The GitHub repository Hi-Peng/cocoa_cvs_capstone contains a labelled image folder "cocoa_final_dataset" with 4 categories: fully fermented, partially fermented, under fermented, unfermented. Examples follow, each with its label.

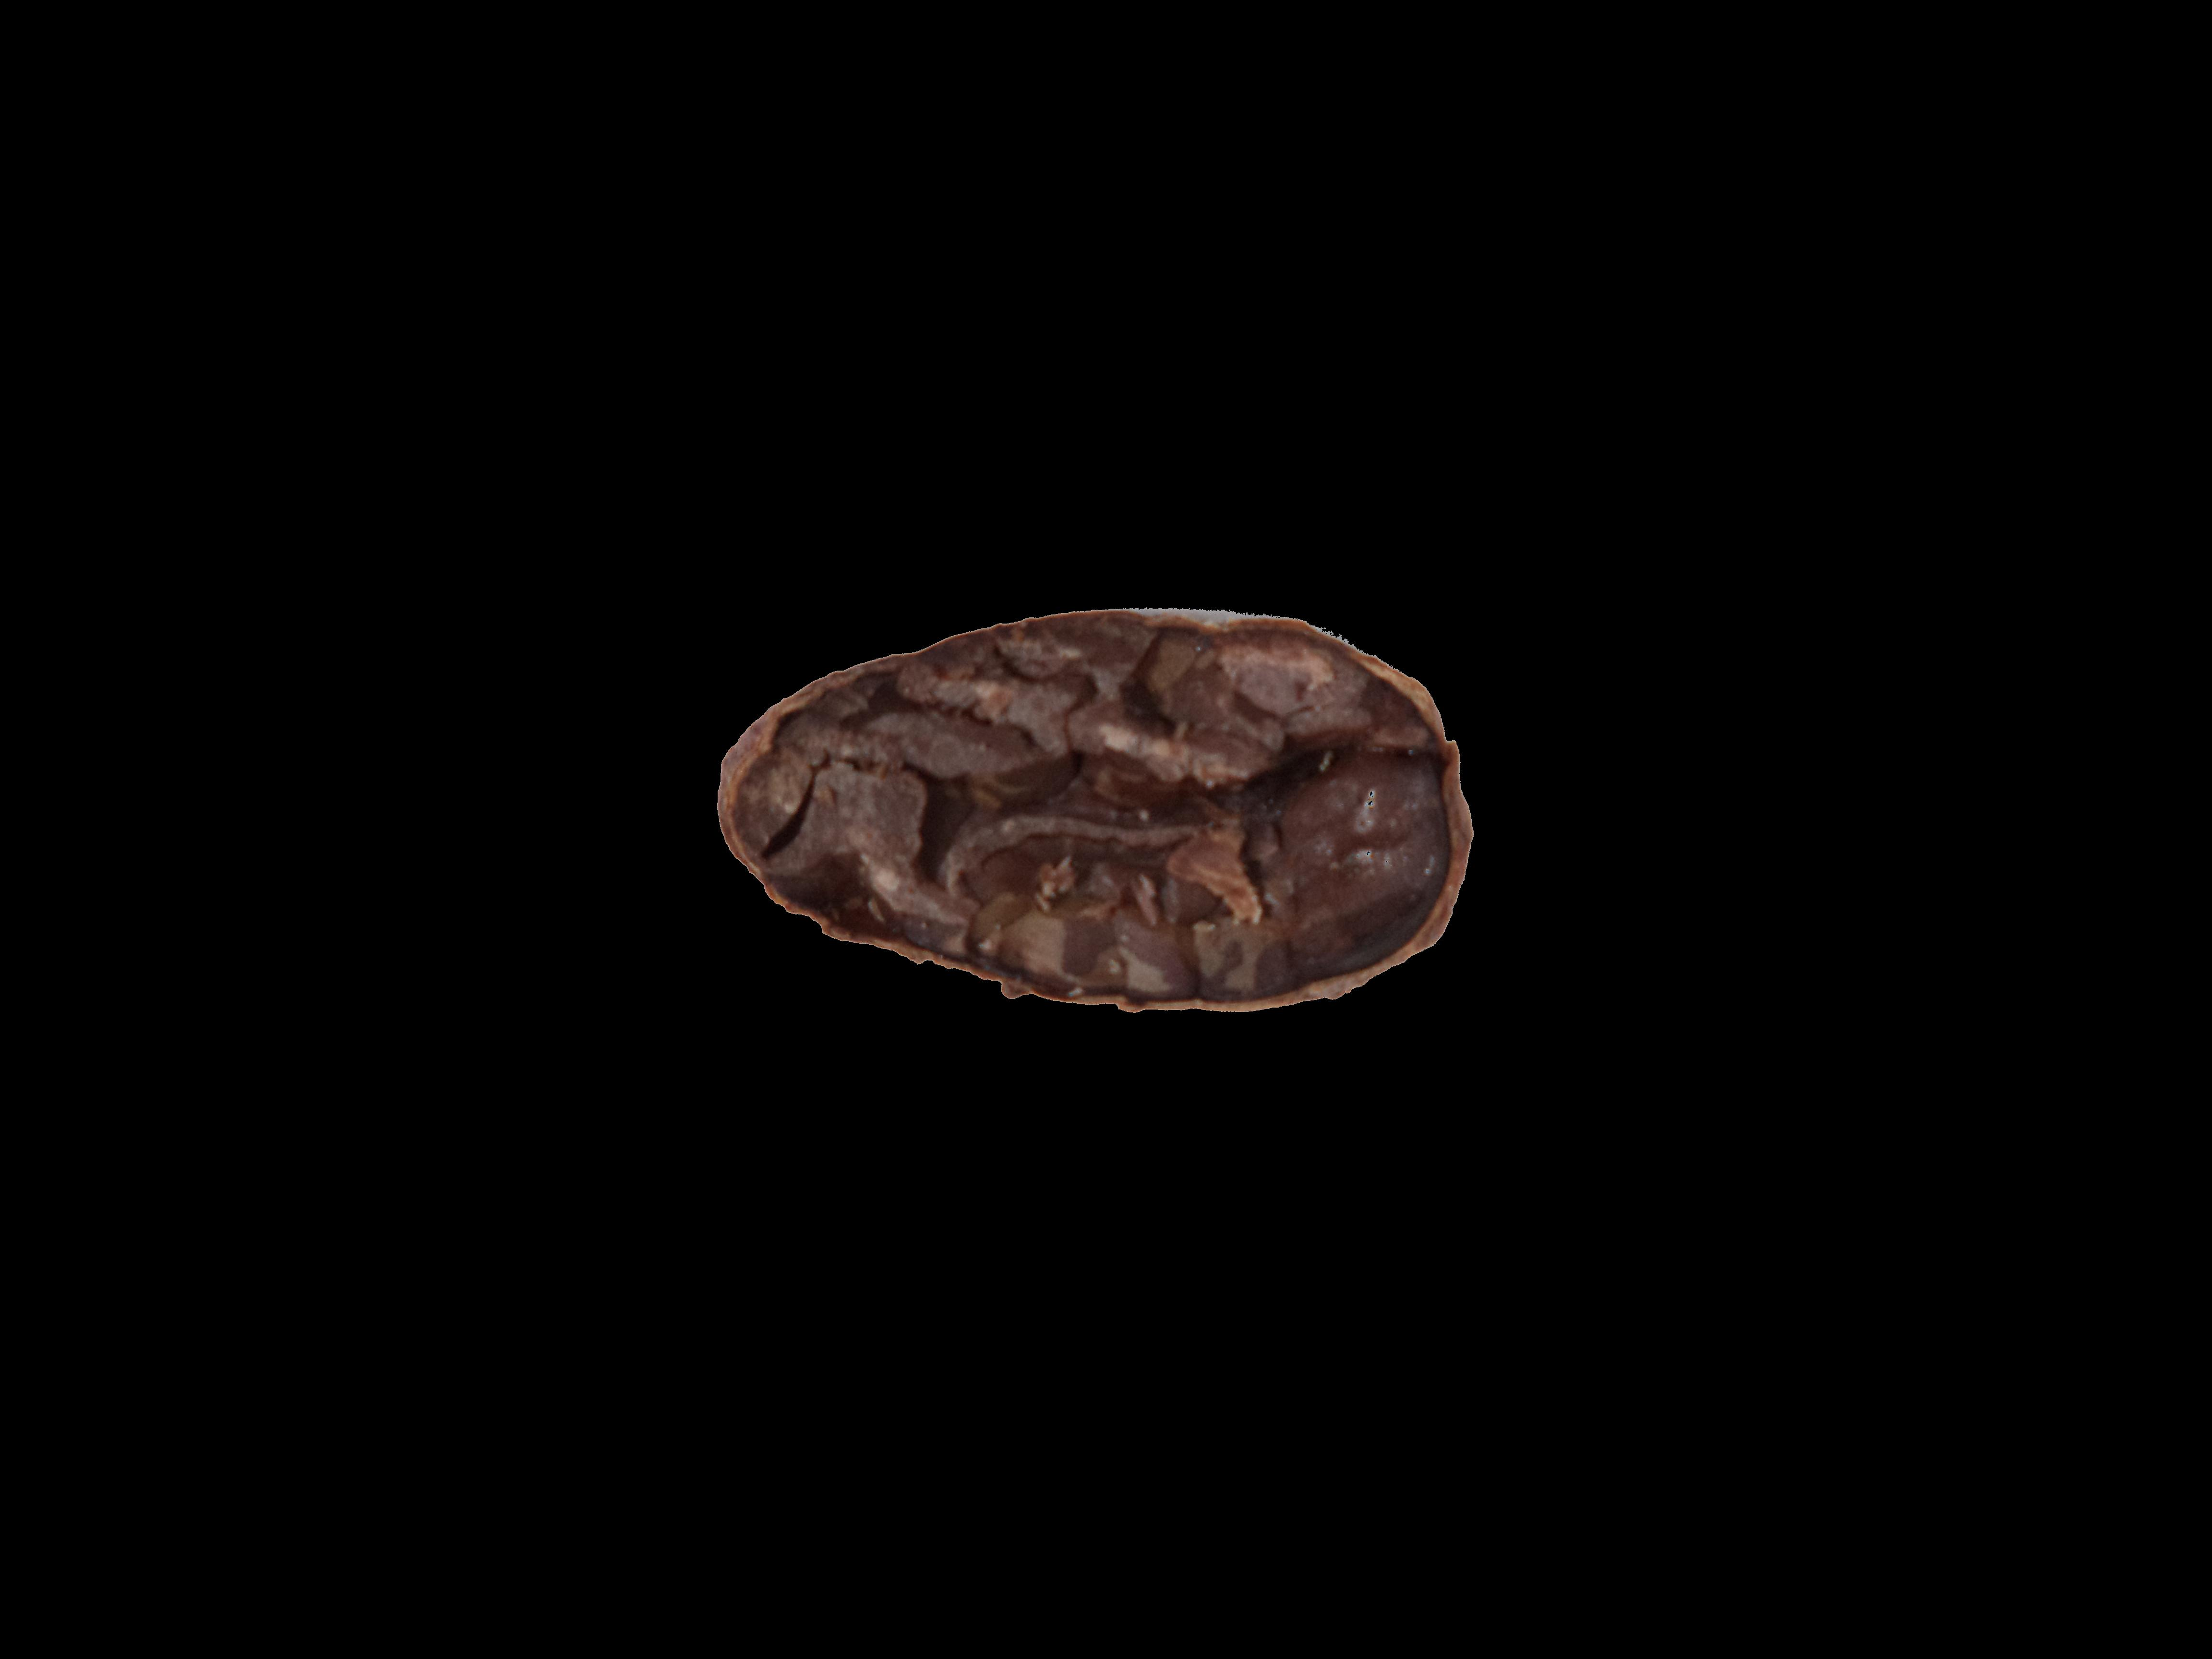
Label: fully fermented

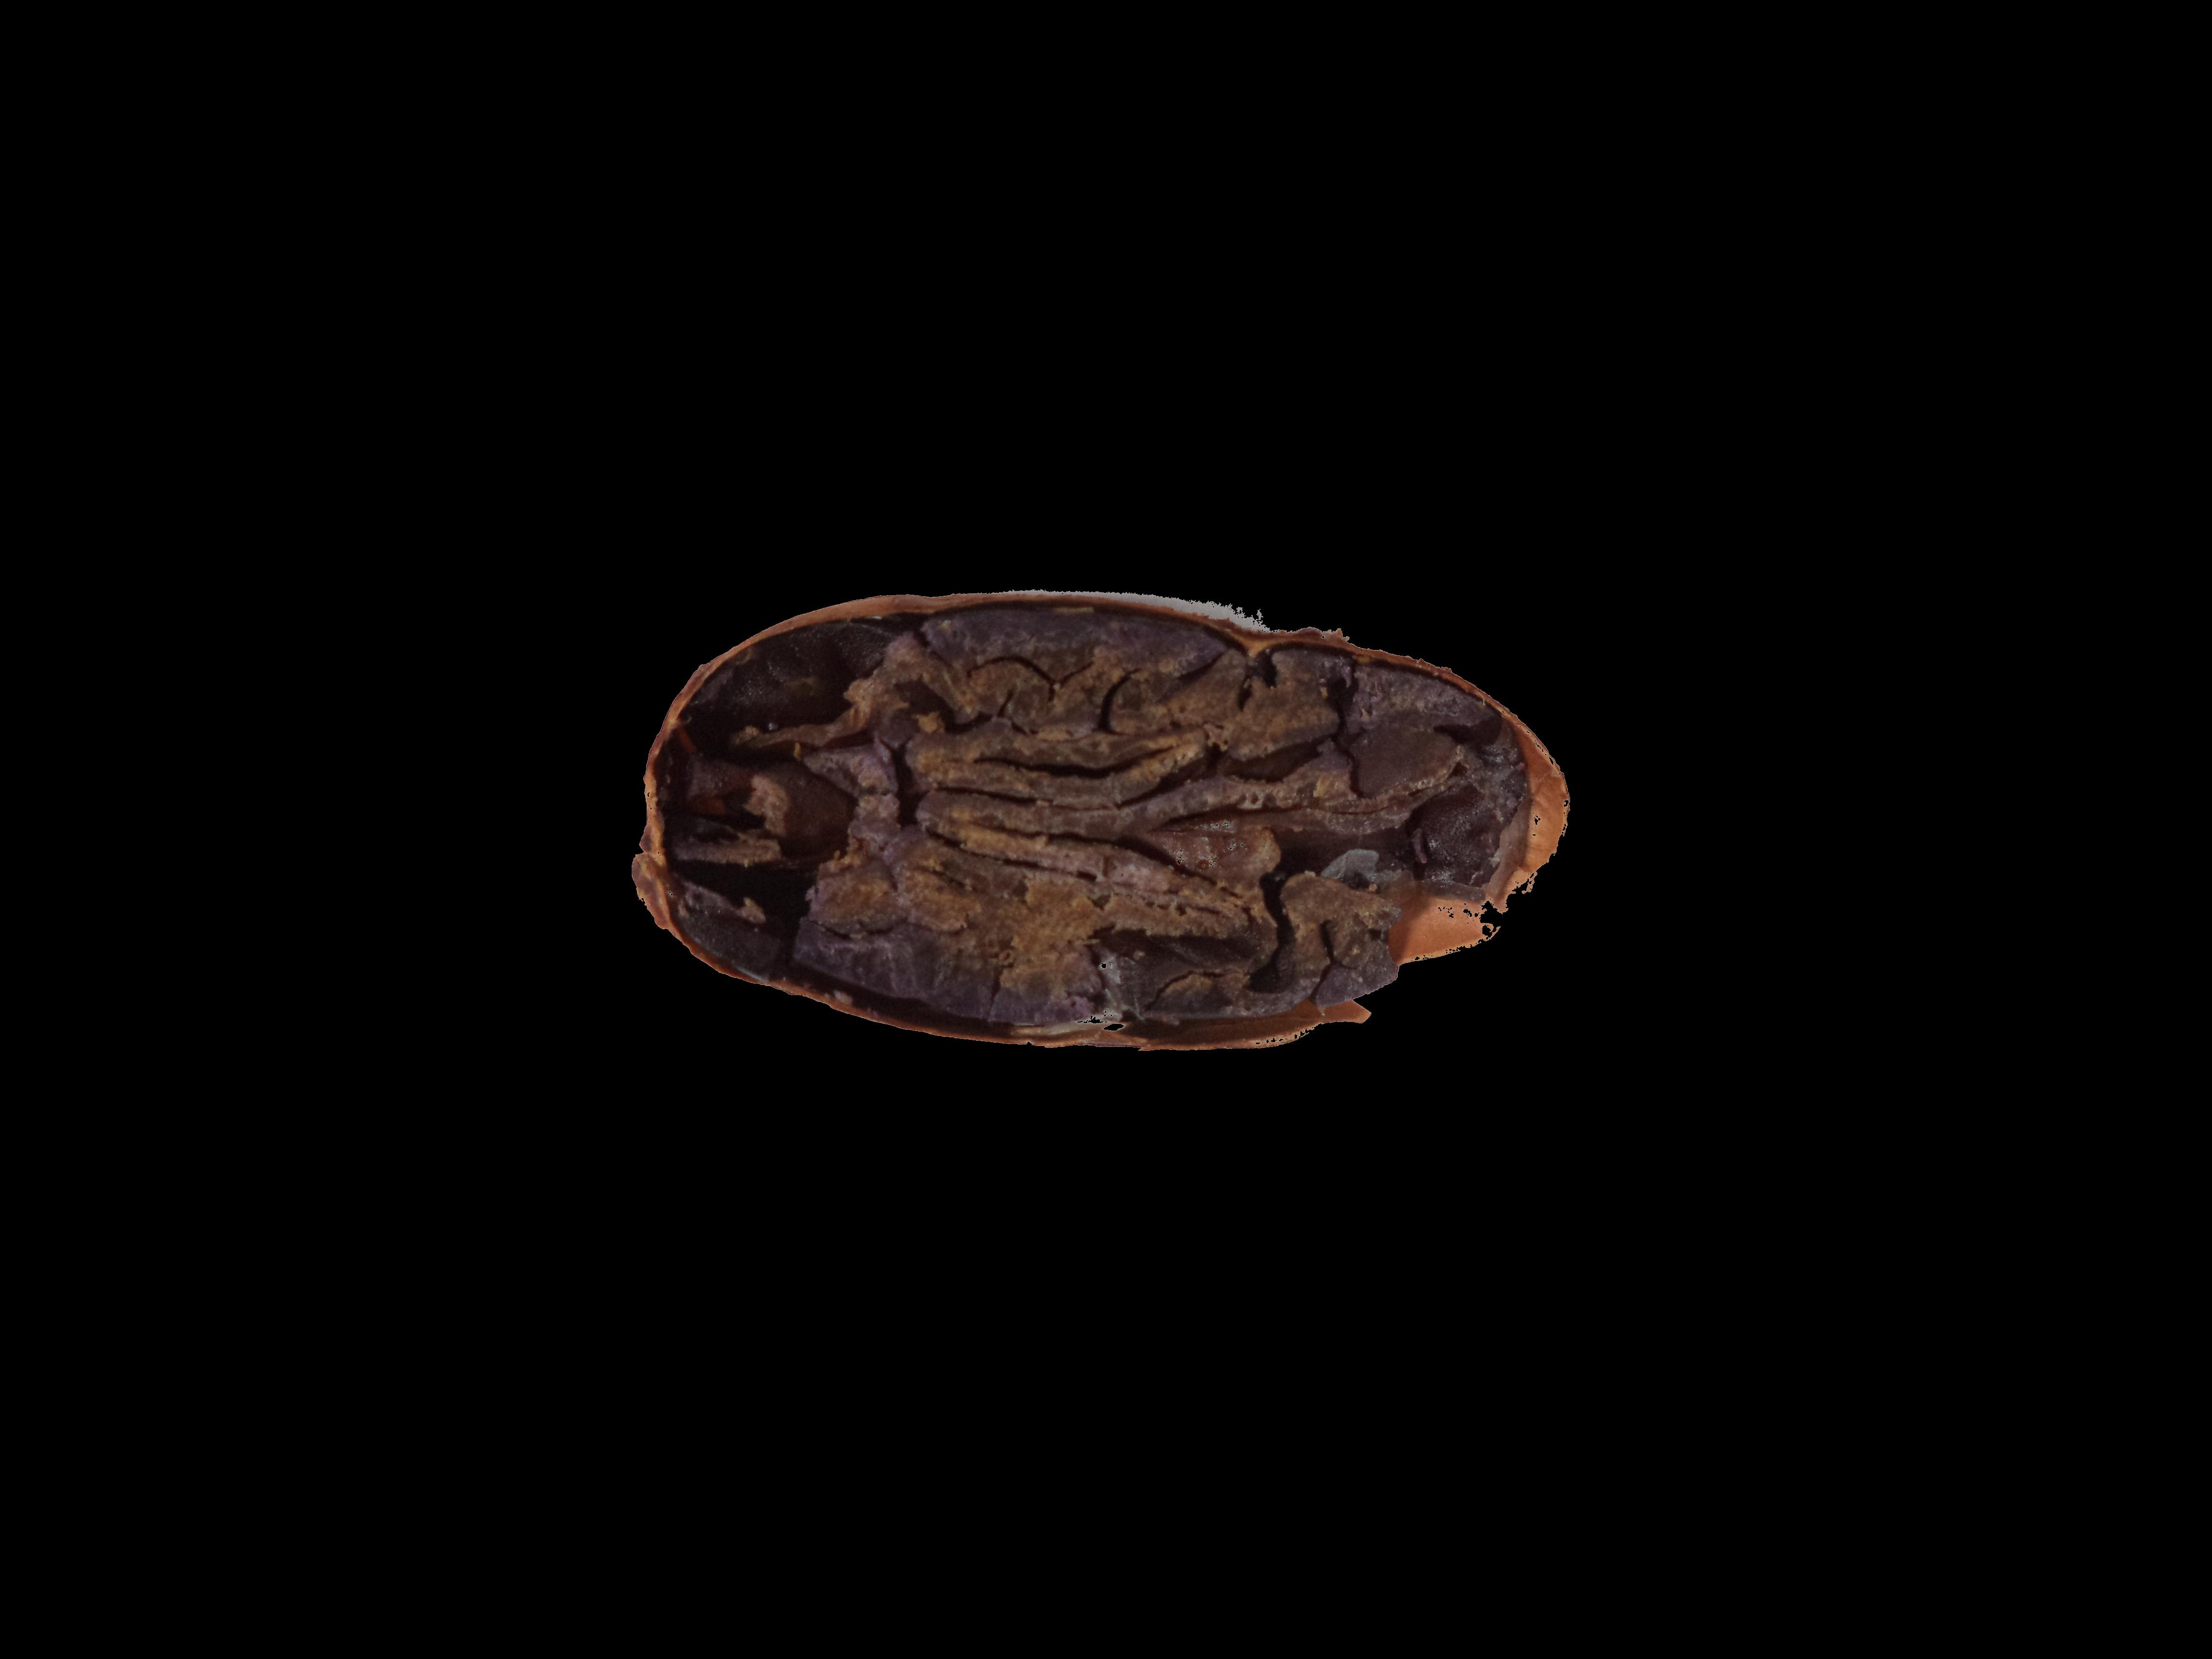
Label: partially fermented

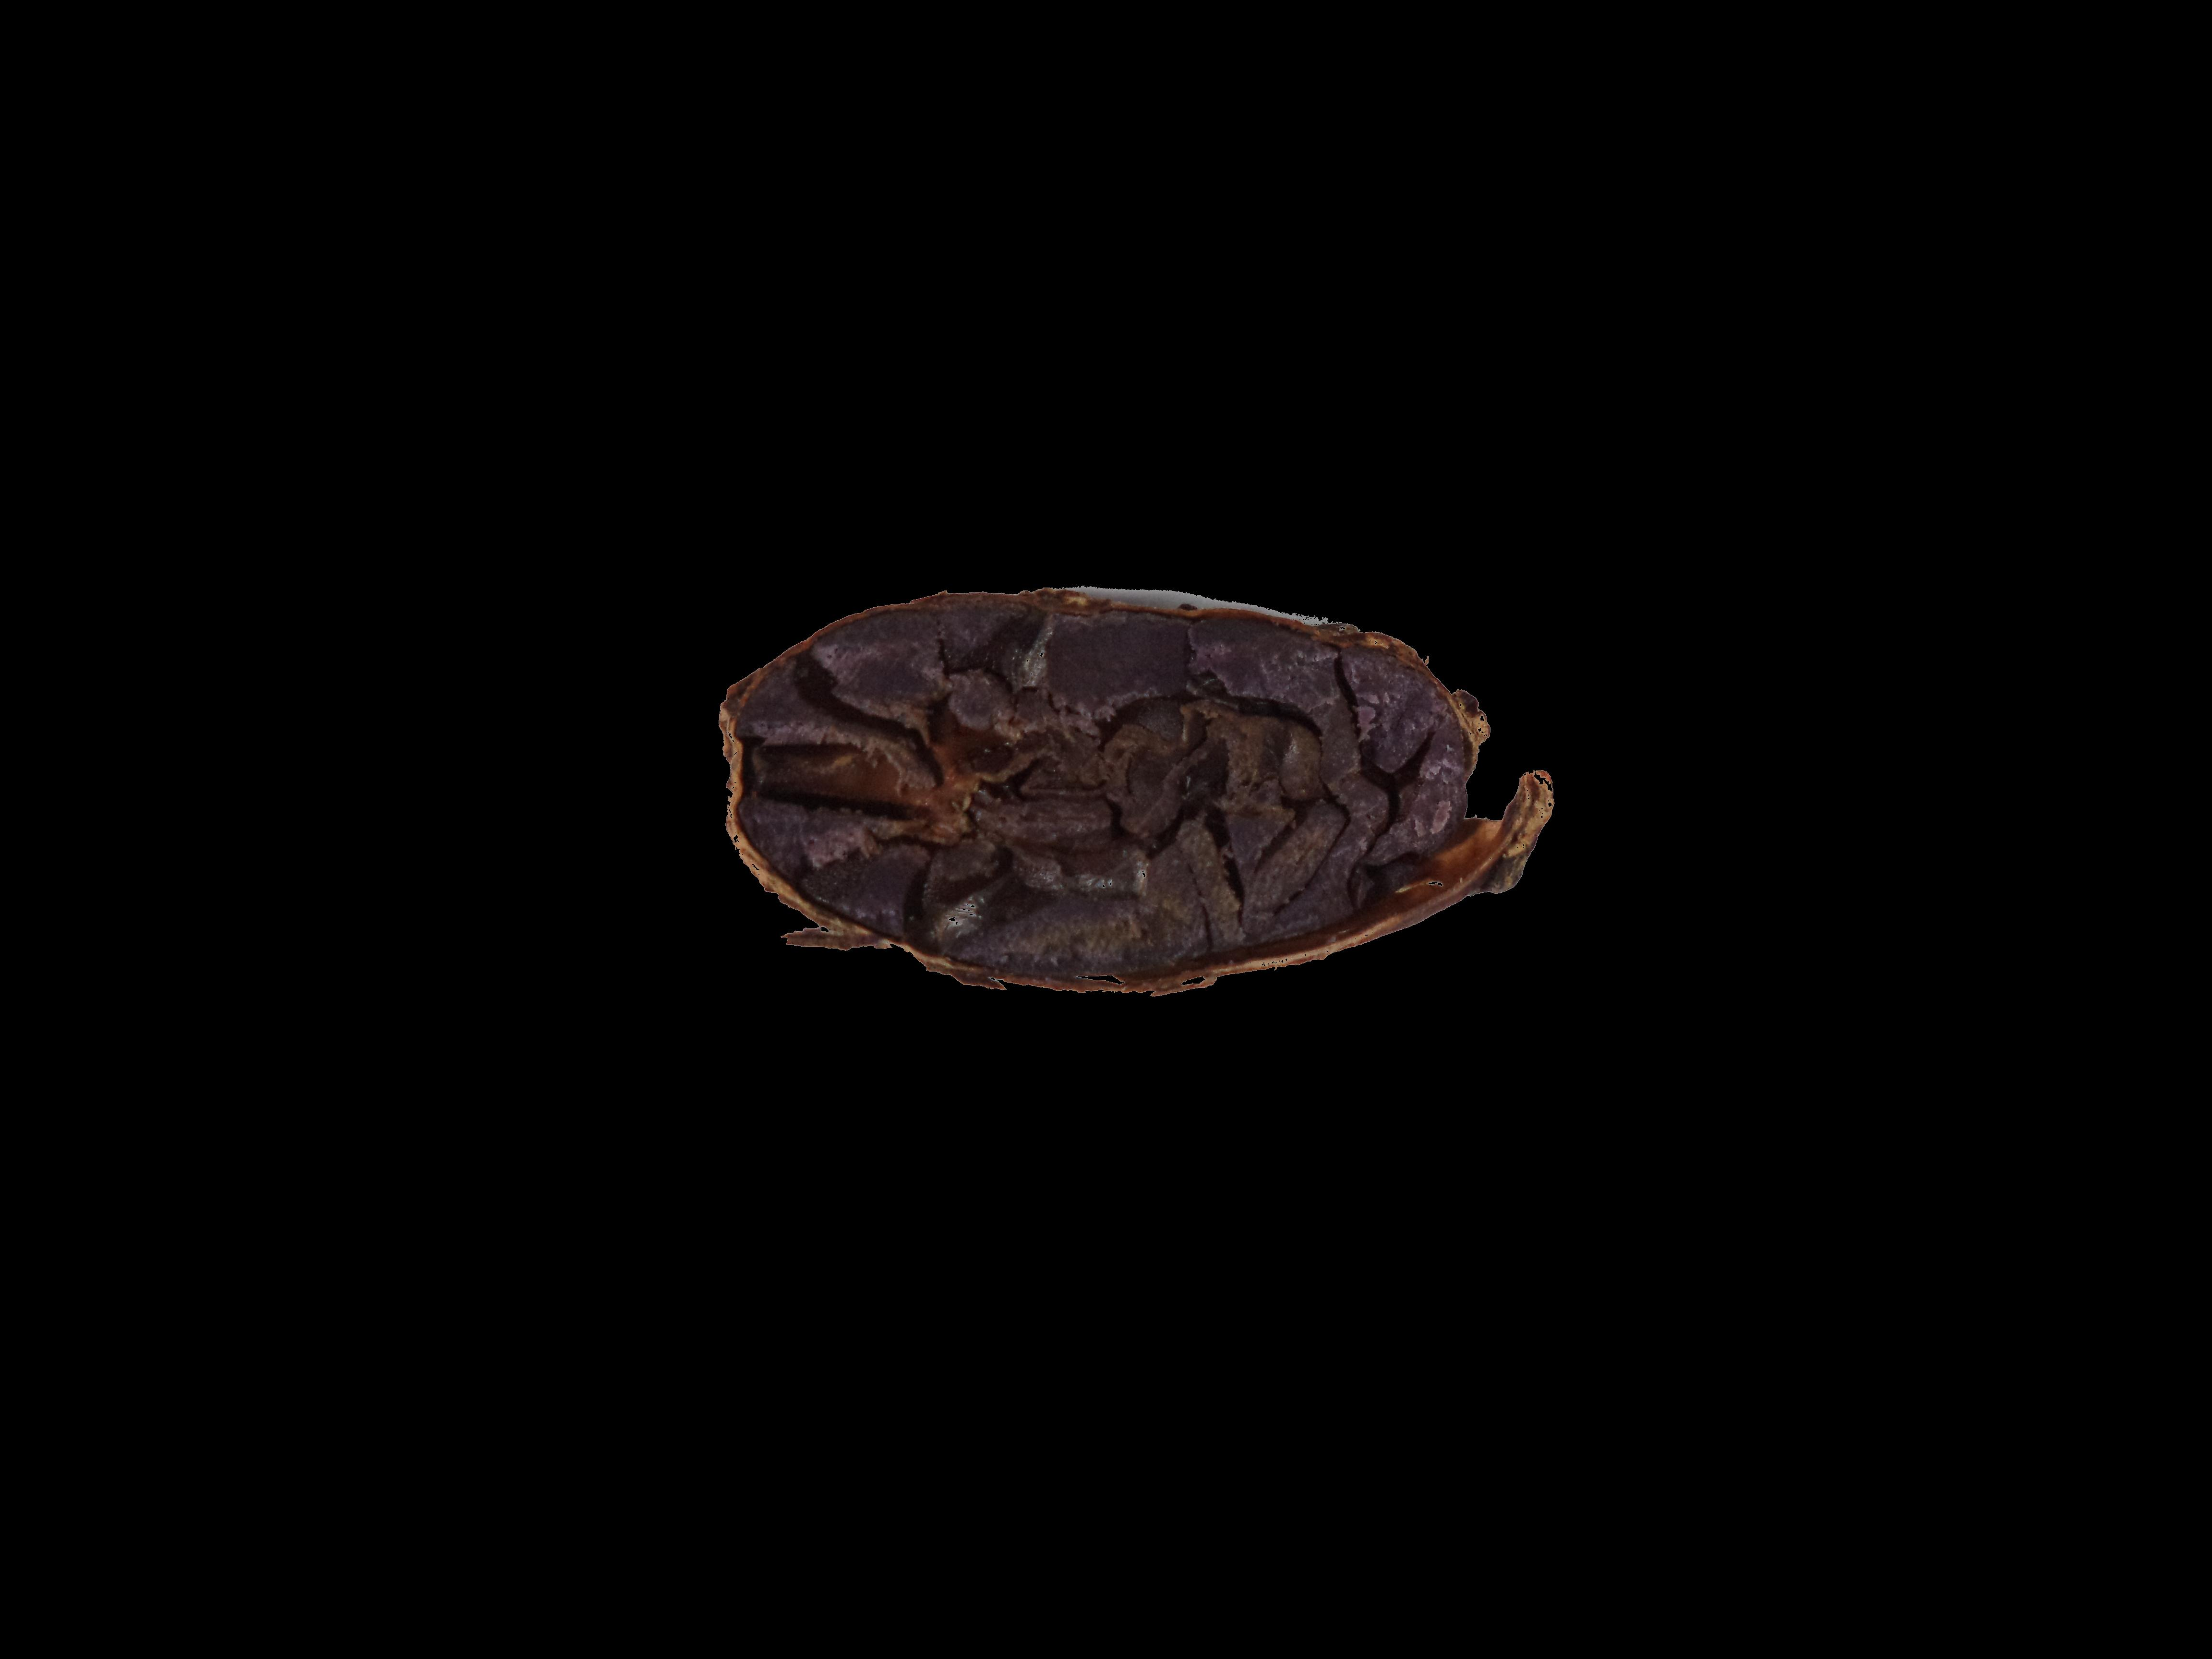
Label: under fermented

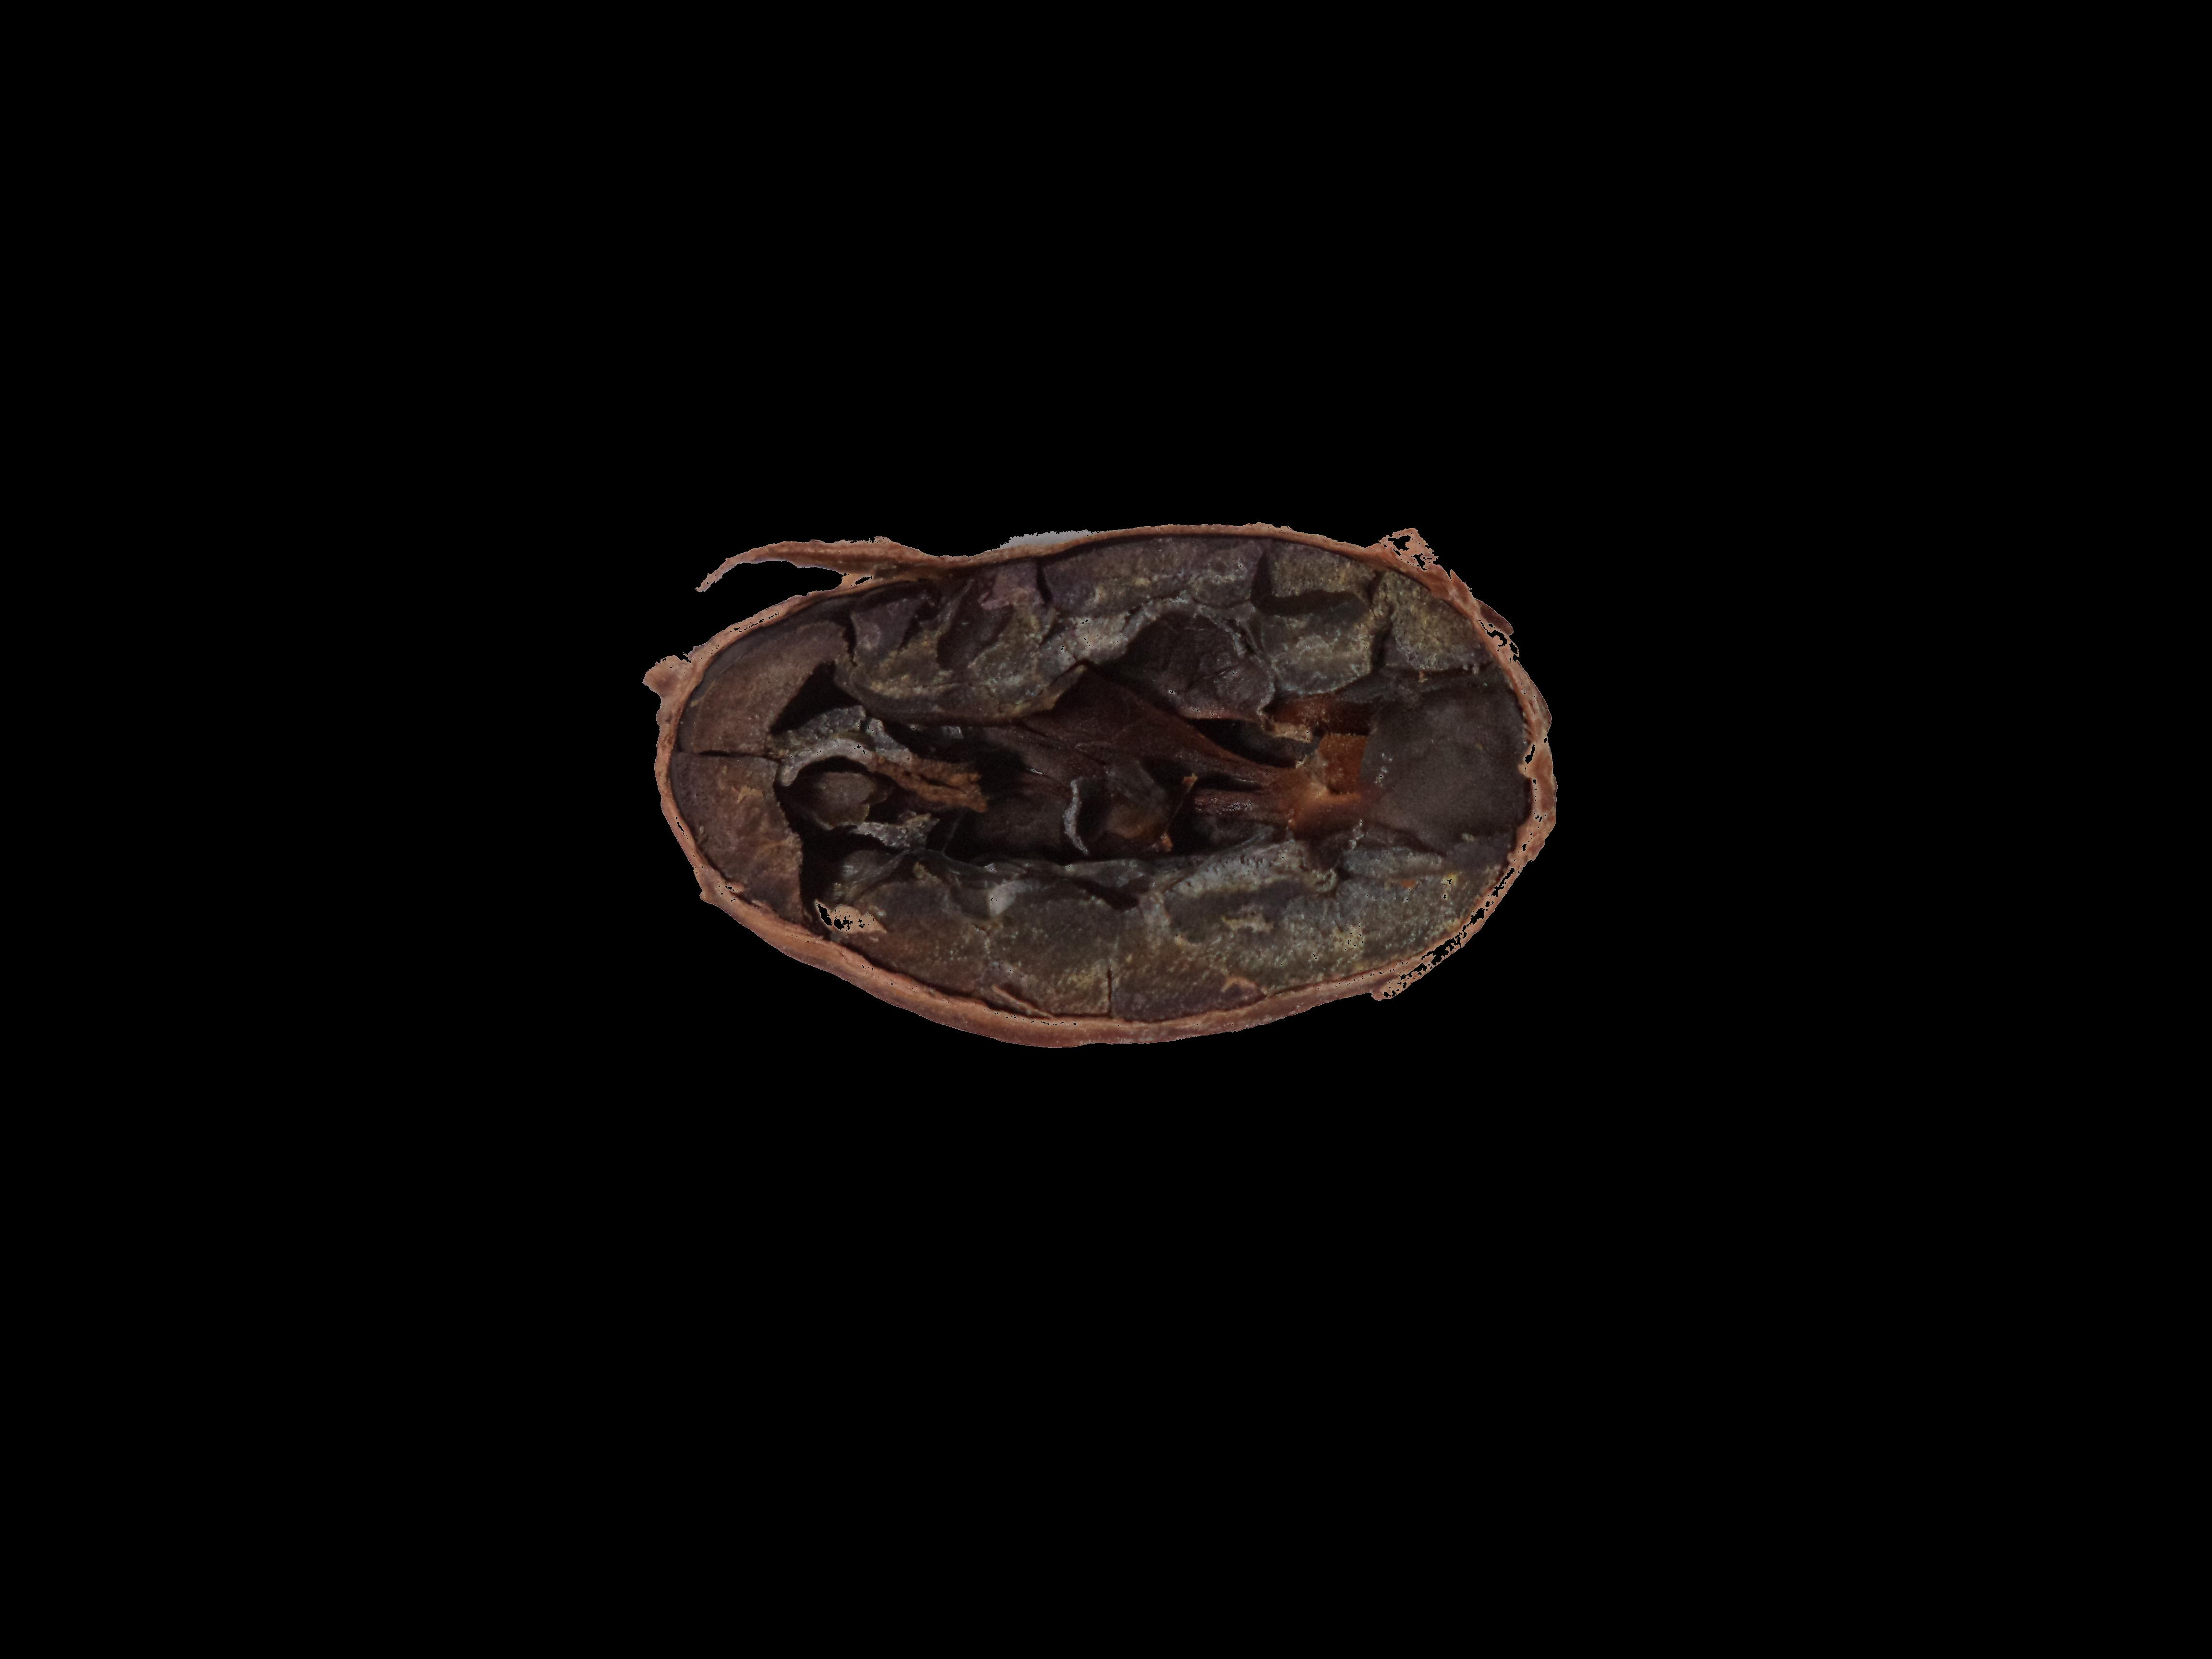
Label: unfermented

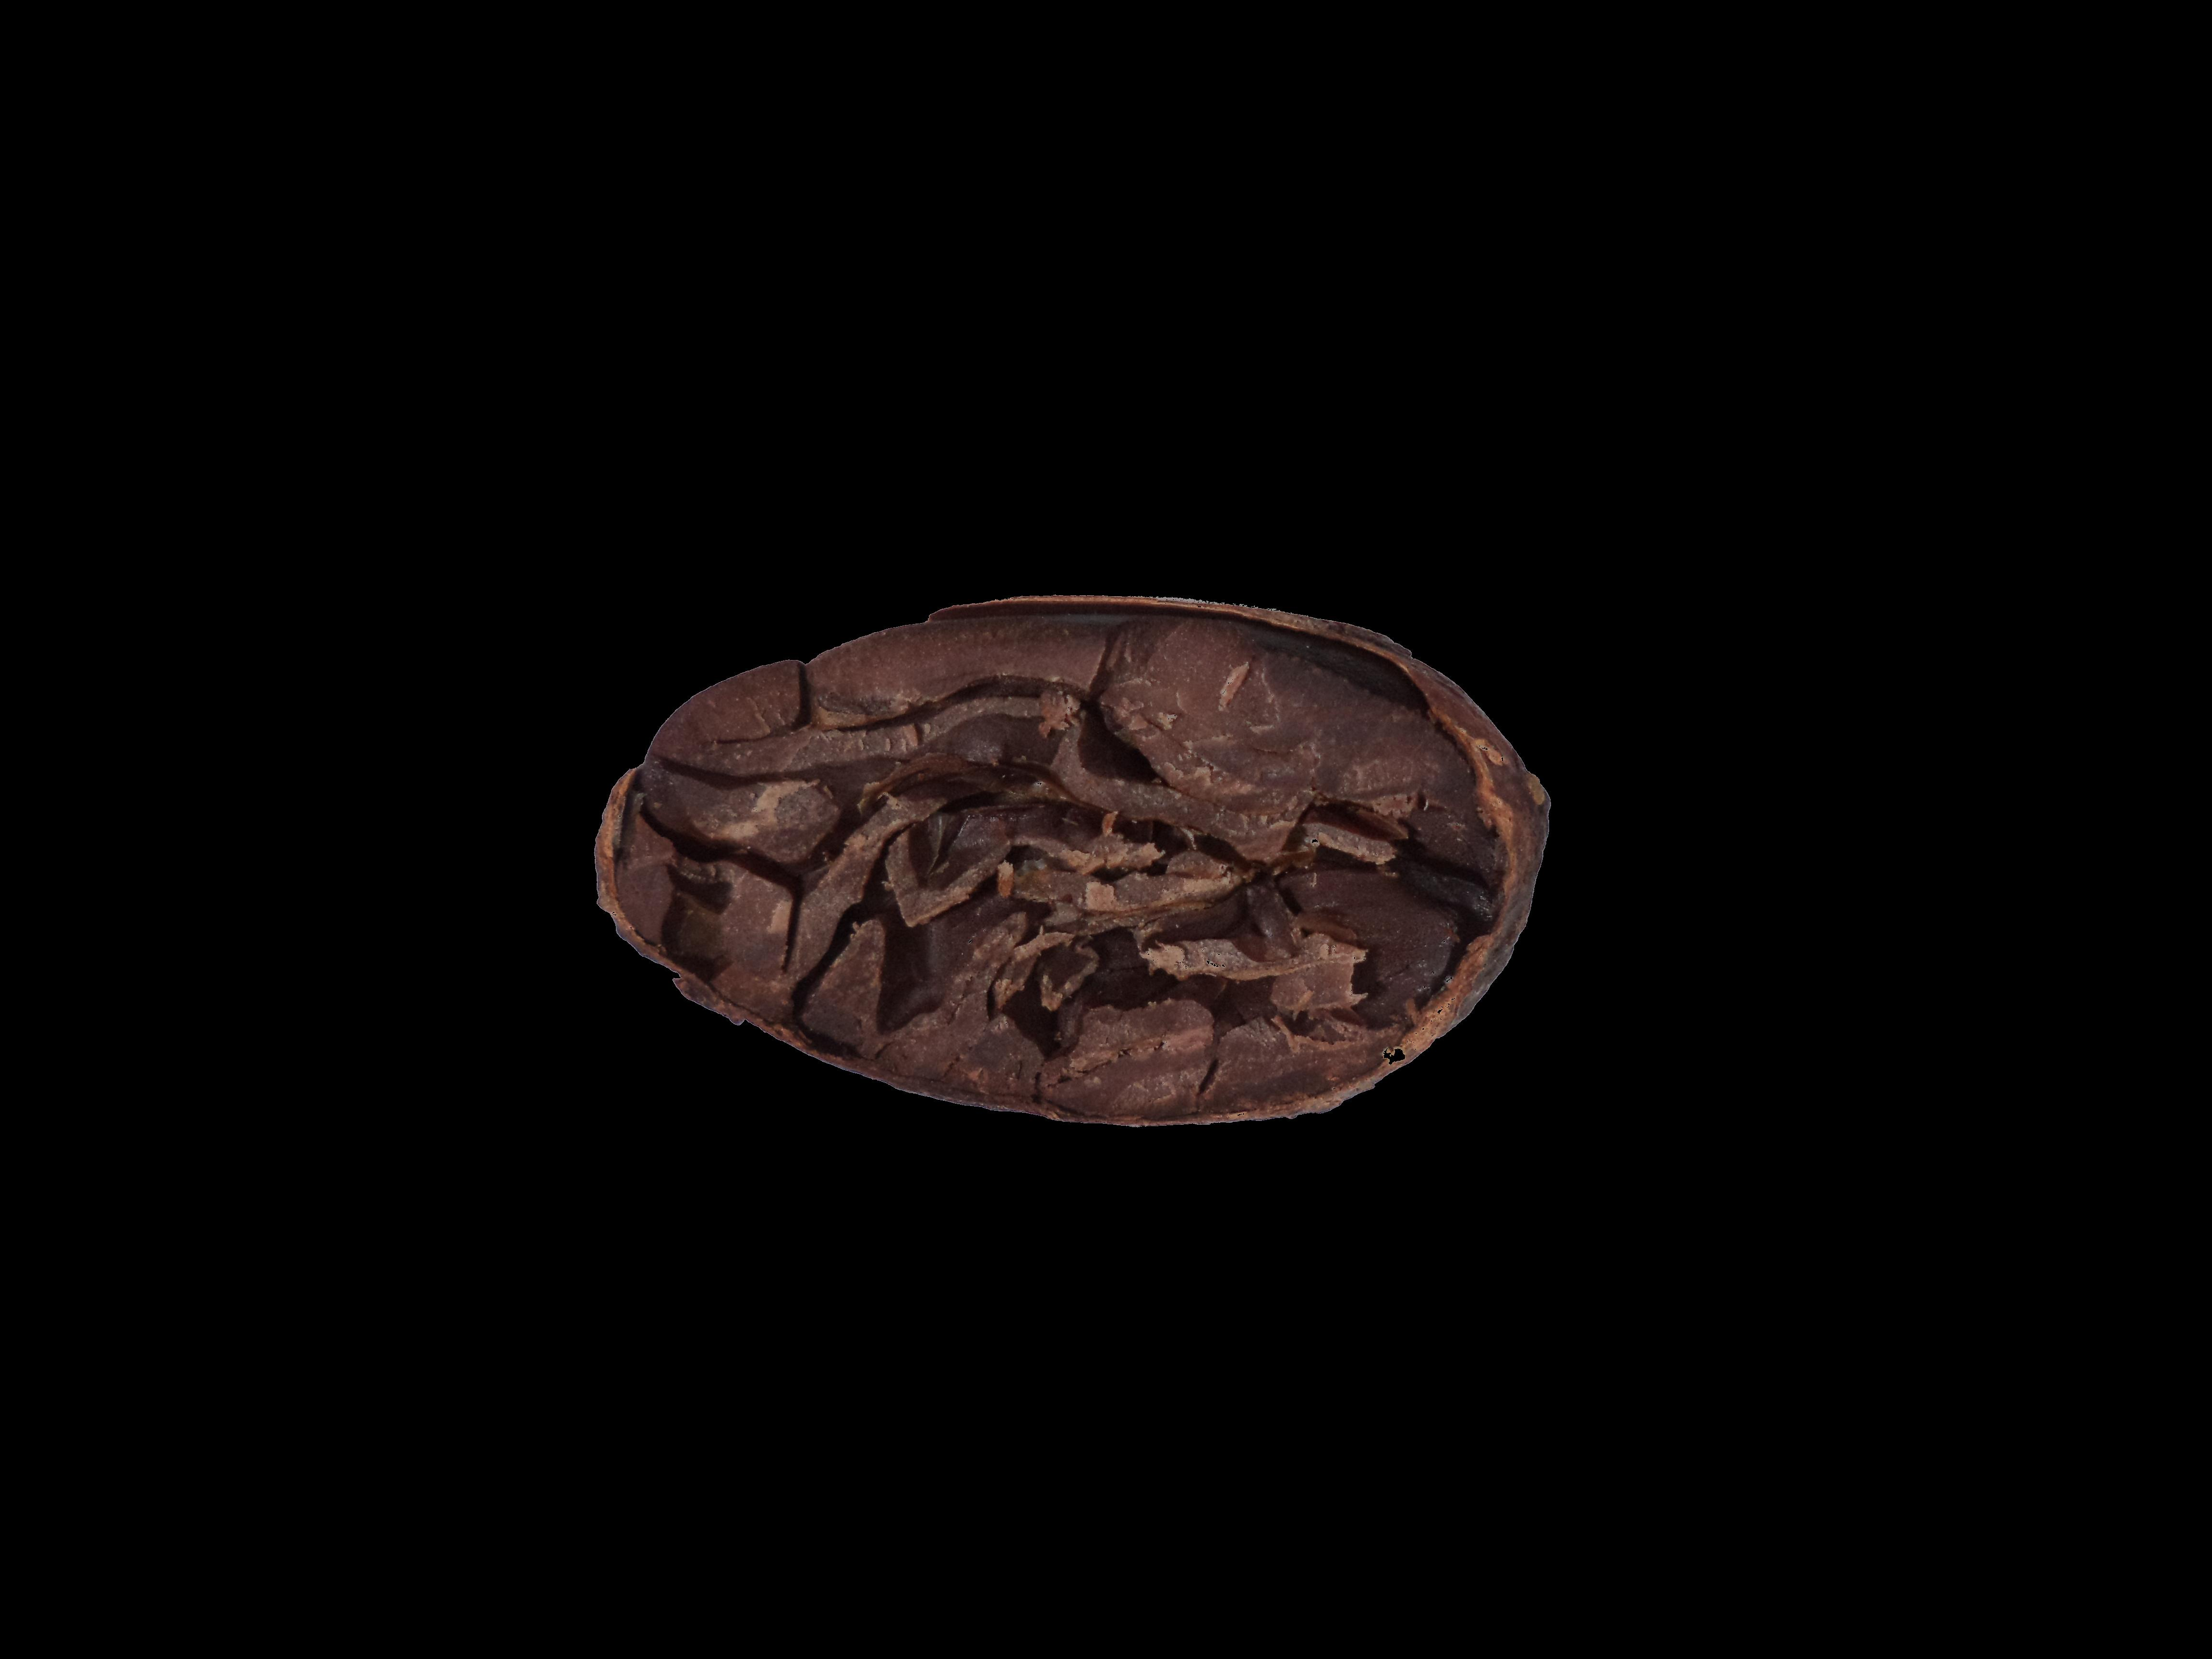
Label: fully fermented

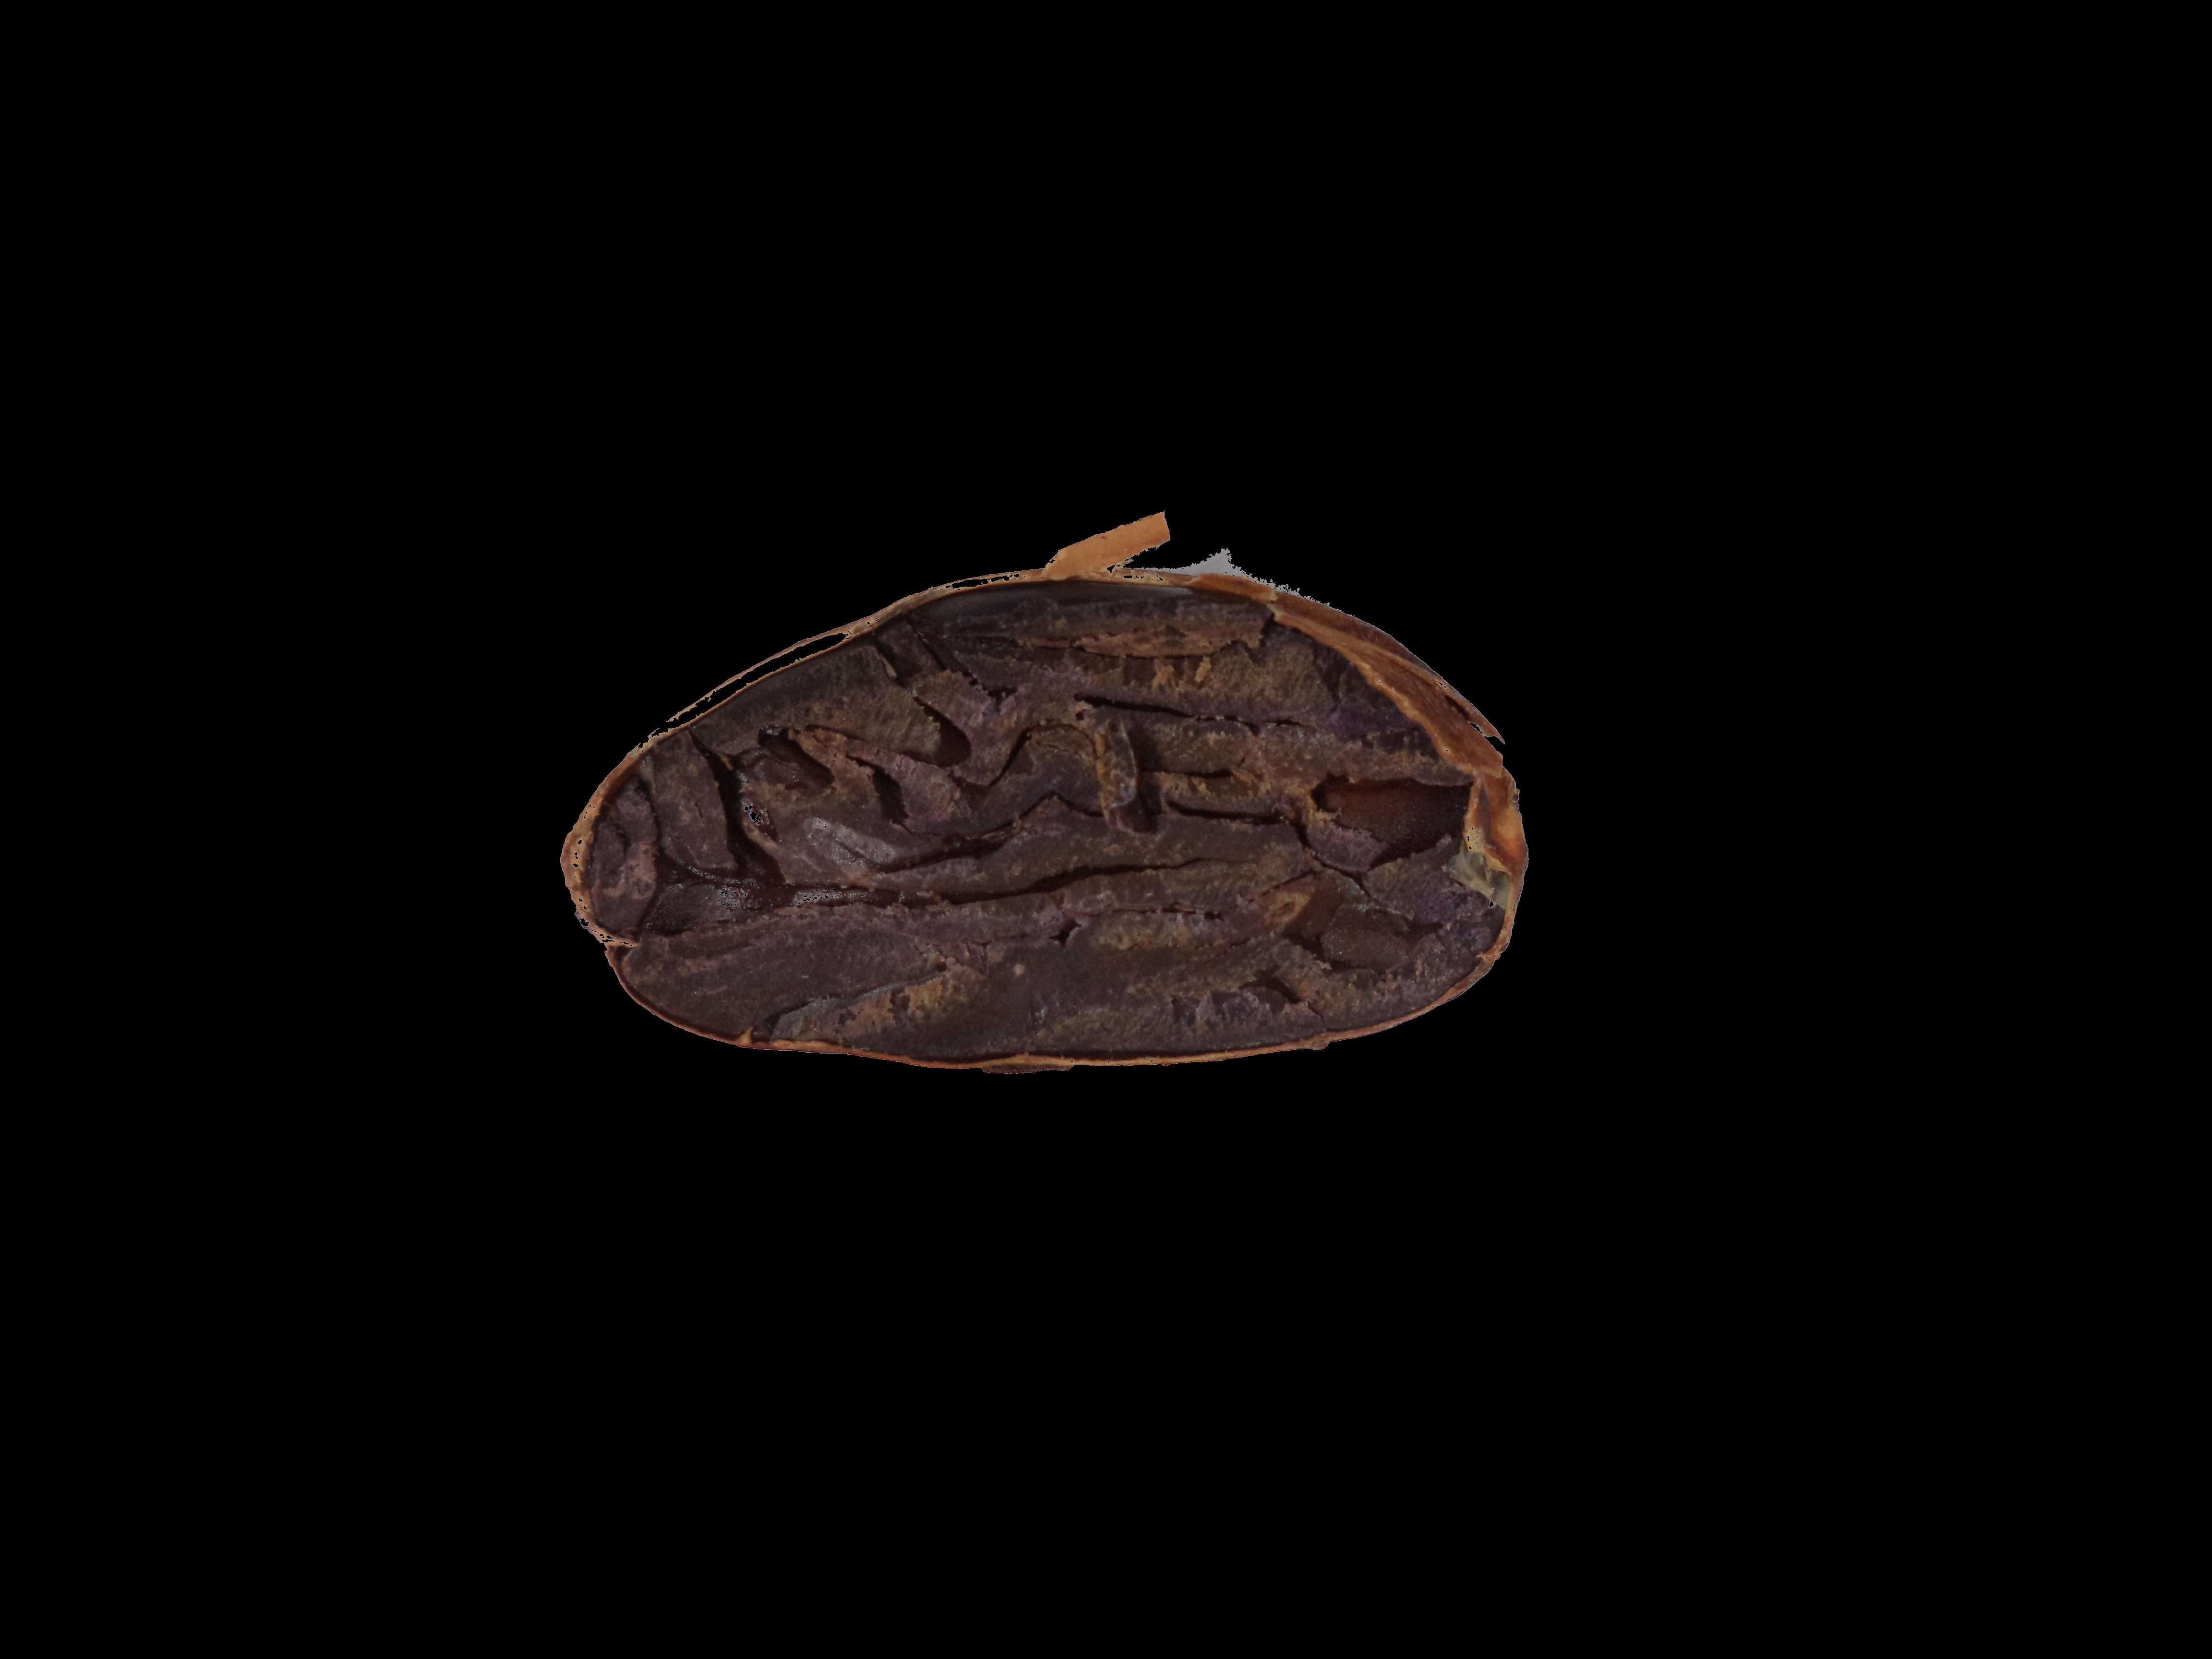
Label: partially fermented
